Run: headless pygame with SDL's dummy video driver; simulated clock (each Clock.tick advances the game by its frame time, no real sleeping); random seed 0; keys injected as events and as key.get_pressed() state; mouse plan: one left click at the window centre at the start of phase 2, then a move to the lower-right quarter at the start of phase 3.
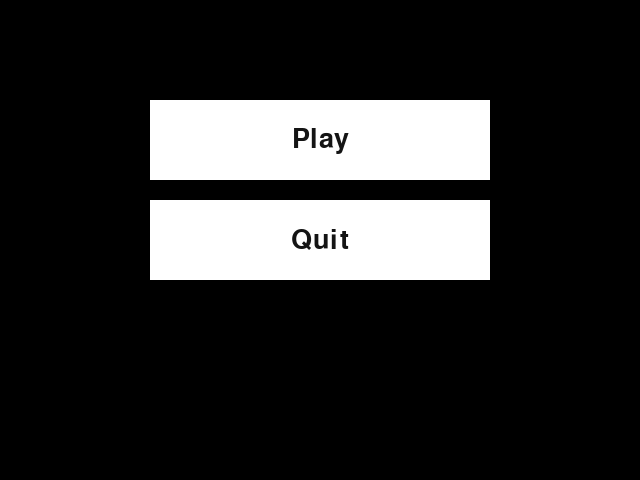
Frame 1 of 2 · flips 1–60 · no input
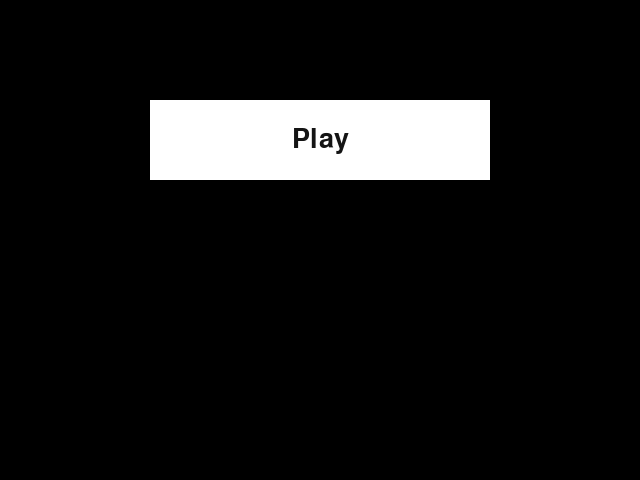
Frame 2 of 2 · flips 61–180 · clicked the window centre · tapped SPACE, RETURN · held RIGHT (→), D

The pygame program that drew these frames:

import pygame
import random

from pygame.fastevent import wait

# -------------------- INITIALISATION --------------------

pygame.init()  # Démarre tous les modules de pygame (affichage, son, clavier, etc.)

# Dimensions de la fenêtre de jeu en pixels
WIDTH, HEIGHT = 300, 600
PlaySurface = pygame.display.set_mode((WIDTH, HEIGHT))          # Crée la fenêtre principale du jeu (Zone de jeux)
Screen = pygame.display.set_mode((500, 600))          # Recrée la fenêtre avec une largeur plus grande (remplace la précédente)

clock = pygame.time.Clock()  # Crée une horloge pour contrôler la vitesse du jeu (FPS)

# Taille d'une case de la grille en pixels
BLOCK_SIZE = 30
COLS = WIDTH // BLOCK_SIZE   # Nombre de colonnes : 300 // 30 = 10
ROWS = HEIGHT // BLOCK_SIZE  # Nombre de lignes : 600 // 30 = 20

# Définition des couleurs en format RGB (Rouge, Vert, Bleu)
BLACK = (0, 0, 0)
WHITE = (255, 255, 255)
GRAY = (100, 100, 100)

# Variables de jeu
Score = 0
Speed = 0

# Mode nuit
NightMode = True
StandingBlockColor = WHITE
GridColor = GRAY
WindowColor = BLACK
BlockColor = WHITE
TextColor = WHITE

# -------------------- FORMES DES PIÈCES --------------------
# Chaque pièce est représentée par une liste de listes :
# 1 = case occupée, 0 = case vide
SHAPES = [
    [[1, 1, 1, 1]],           # Barre (I)
    [[1, 1], [1, 1]],         # Carré (O)
    [[0, 1, 0], [1, 1, 1]],   # Podium (T)
    [[1, 0, 0], [1, 1, 1]],   # Forme L
    [[0, 0, 1], [1, 1, 1]],   # Forme L inversé (J)
    [[1, 1, 0], [0, 1, 1]],   # Forme Z
    [[0, 1, 1], [1, 1, 0]]    # Forme Z inversé (S)
]

# -------------------- GRILLE DE JEU --------------------
# La grille est une liste de ROWS lignes, chacune contenant COLS valeurs :
# 0 = case vide, 1 = case occupée par un bloc posé
grid = [[0 for _ in range(COLS)] for _ in range(ROWS)]


# -------------------- CLASSE PIÈCE --------------------
class Piece:
    def __init__(self):
        # Choisit une forme aléatoire parmi celles définies dans SHAPES
        self.shape = random.choice(SHAPES)
        # Positionne la pièce horizontalement au centre de la grille
        self.x = COLS // 2 - len(self.shape[0]) // 2
        # La pièce apparaît tout en haut de la grille
        self.y = 0

    def rotate(self):
        # Effectue une rotation de 90° dans le sens horaire
        # zip(*self.shape[::-1]) retourne les colonnes de bas en haut comme nouvelles lignes
        self.shape = list(zip(*self.shape[::-1]))

# -------------------- CLASSE BOUTTON --------------------

class Button:
    def __init__(self, x, y, width, height, text, font, fontsize, action=None):
        self.rect = pygame.Rect(x, y, width, height)
        self.text = text
        self.font = pygame.font.SysFont(font, fontsize)
        self.action = action
        self.color = WHITE
        self.hover_color = '#666666'
        self.pressed_color = '#333333'
        self.current_color = self.color
        self.is_hovered = False
        self.is_pressed = False

    def update(self, events):
        mouse_pos = pygame.mouse.get_pos()
        self.is_hovered = self.rect.collidepoint(mouse_pos)
        self.is_pressed = self.is_hovered and pygame.mouse.get_pressed()[0]

        # One-shot sur MOUSEBUTTONDOWN
        for event in events:
            if event.type == pygame.MOUSEBUTTONDOWN and event.button == 1:
                if self.is_hovered and self.action:
                    self.action()

        # Couleur
        if self.is_pressed:
            self.current_color = self.pressed_color
        elif self.is_hovered:
            self.current_color = self.hover_color
        else:
            self.current_color = self.color

    def draw(self):
        pygame.draw.rect(Screen, self.current_color, self.rect)
        text_surf = self.font.render(self.text, True, (20, 20, 20))
        text_rect = text_surf.get_rect(center=self.rect.center)
        Screen.blit(text_surf, text_rect)

# -------------------- FONCTIONS BOUTTON --------------------

def playbutton_click():
    global runningmenu
    runningmenu = False
    global PlaySurface
    PlaySurface = pygame.display.set_mode((300, 600))    # recrée la fenêtre principale du jeu (Zone de jeux)
    pygame.display.set_caption("Tetris AE | Game Mode")  # Définit le titre de la fenêtre
    global Screen
    Screen = pygame.display.set_mode((500, 600))         # Recrée la fenêtre avec une largeur plus grande (remplace la précédente)

def quitbutton_click():
    pygame.quit()

def nightmodebutton_click():
    global NightMode
    global StandingBlockColor
    global GridColor
    global WindowColor
    global BlockColor
    global TextColor

    if NightMode:
        NightMode = False
        StandingBlockColor = BLACK
        GridColor = GRAY
        WindowColor = WHITE
        BlockColor = BLACK
        TextColor = BLACK
    else :
        NightMode = True
        StandingBlockColor = WHITE
        GridColor = GRAY
        WindowColor = BLACK
        BlockColor = WHITE
        TextColor = WHITE




# ------------------------ BOUTTONS ------------------------

playbutton = Button(150, 100, 340, 80, "Play", "Arial", 40, action=playbutton_click)
quitbutton = Button(150, 200, 340, 80, "Quit", "Arial", 40, action=quitbutton_click)
nightmodebutton = Button(475,575,20,20, "N", "Arial", 40, action=nightmodebutton_click)

# -------------------- FONCTIONS UTILITAIRES --------------------

def create_window(Width, Height, WindowName):
    global screen
    screen = pygame.display.set_mode((Width, Height))   # Crée une fenêtre
    pygame.display.set_caption(WindowName)              # Définit le titre de la fenêtre


def valid_position(shape, dx=0, dy=0):
    """
    Vérifie si la pièce peut occuper sa position actuelle + le déplacement (dx, dy).
    Retourne False si la pièce sort de la grille ou chevauche un bloc existant.
    """
    for y, row in enumerate(shape.shape):       # Parcourt chaque ligne de la pièce
        for x, cell in enumerate(row):          # Parcourt chaque cellule de la ligne
            if cell:                            # Si la cellule est occupée (valeur 1).
                new_x = shape.x + x + dx        # Position X cible dans la grille
                new_y = shape.y + y + dy        # Position Y cible dans la grille

                # Vérifie les bords gauche, droit et bas de la grille
                if new_x < 0 or new_x >= COLS or new_y >= ROWS:
                    return False
                # Vérifie qu'il n'y a pas déjà un bloc posé à cet endroit
                if new_y >= 0 and grid[new_y][new_x]:
                    return False
    return True  # Aucune collision détectée : la position est valide


def lock_piece(shape):
    """
    Fige la pièce dans la grille en marquant ses cellules avec la valeur 1.
    Appelée quand la pièce ne peut plus descendre.
    """
    for y, row in enumerate(shape.shape):
        for x, cell in enumerate(row):
            if cell:
                grid[shape.y + y][shape.x + x] = 1  # Marque la case comme occupée


def clear_lines():
    """
    Supprime toutes les lignes complètes (sans aucun 0) de la grille,
    puis ajoute des lignes vides en haut pour compenser.
    """
    global grid
    # Garde uniquement les lignes qui contiennent encore au moins un 0 (non complètes)
    grid = [row for row in grid if any(cell == 0 for cell in row)]
    # Remplit les lignes manquantes en haut avec des lignes vides
    while len(grid) < ROWS:
        grid.insert(0, [0 for _ in range(COLS)])
        global Score    # Interagit avec la variable Score qui est global(partout dans le projet)
        Score =+ 1      # Rajoute 1 au Score



def draw_grid():
    """
    Dessine la grille à l'écran:
     - Un carré blanc pour chaque bloc posé (valeur 1).
     - Un contour gris pour chaque case (pour visualiser la grille)
    """
    for y in range(ROWS):
        for x in range(COLS):
            if grid[y][x]:  # Si la case est occupée, dessine un bloc blanc
                pygame.draw.rect(
                    PlaySurface,
                    StandingBlockColor,
                    (x * BLOCK_SIZE, y * BLOCK_SIZE, BLOCK_SIZE, BLOCK_SIZE)
                )
            # Dessine le contour gris de chaque case (sur Screen)
            pygame.draw.rect(
                Screen,
                GridColor,
                (x * BLOCK_SIZE, y * BLOCK_SIZE, BLOCK_SIZE, BLOCK_SIZE),
                1,  # Épaisseur du contour : 1 pixel
            )


def draw_piece(shapes):
    """
    Dessine la pièce en cours de chute à sa position actuelle dans la grille.
    """
    for y, row in enumerate(shapes.shape):
        for x, cell in enumerate(row):
            if cell:  # Si la cellule de la pièce est occupée
                pygame.draw.rect(
                    PlaySurface,
                    BlockColor,
                    ((shapes.x + x) * BLOCK_SIZE,      # Position X en pixels
                     (shapes.y + y) * BLOCK_SIZE,           # Position Y en pixels
                     BLOCK_SIZE,
                     BLOCK_SIZE)
                )


# -------------------- BOUCLE PRINCIPALE DU JEU --------------------

piece = Piece()   # Crée la première pièce
fall_time = 0     # Compteur de temps pour gérer la chute automatique

running = True
runningmenu = True

create_window(640, 480, "Tetris AE | Main Menu")

while running:
    events = pygame.event.get()

    for event in events:
        if event.type == pygame.QUIT:
            running = False

    if runningmenu:
        Screen.fill((0, 0, 0))
        playbutton.update(events)
        playbutton.draw()
        quitbutton.update(events)
        quitbutton.draw()
        pygame.display.update()
        continue

    PlaySurface.fill(WindowColor)                        # Efface l'écran en le remplissant de noir
    fall_time += clock.get_rawtime()          # Ajoute le temps écoulé depuis le dernier appel (en ms)
    clock.tick(60)                            # Limite le jeu à 60 FPS

    # --- Chute automatique de la pièce ---
    # Toutes les ~500ms (valeur arbitraire), on fait descendre la pièce d'une case
    if fall_time > 500:
        if valid_position(piece, dy=1):       # Si la pièce peut descendre
            piece.y += 1                      # On la déplace d'une ligne vers le bas
        else:
            # La pièce ne peut plus descendre : on la fige dans la grille.
            lock_piece(piece)
            clear_lines()                     # On vérifie si des lignes sont complètes
            piece = Piece()                   # On génère une nouvelle pièce
            if not valid_position(piece):     # Si la nouvelle pièce est bloquée dès l'apparition...
                running = False              # ... la grille est pleine → fin de partie
        fall_time = 0                         # Réinitialise le compteur de chute

    # --- Gestion des événements (clavier, fermeture de fenêtre) ---
    for e in events:
        if e.type == pygame.QUIT:             # Clic sur la croix de fermeture
            running = False

        if e.type == pygame.KEYDOWN:          # Une touche vient d'être pressée
            if e.key == pygame.K_LEFT and valid_position(piece, dx=-1):
                piece.x -= 1                  # Déplace la pièce vers la gauche
            if e.key == pygame.K_RIGHT and valid_position(piece, dx=1):
                piece.x += 1                  # Déplace la pièce vers la droite
            if e.key == pygame.K_UP:
                piece.rotate()                # Tente une rotation
                if not valid_position(piece): # Si la rotation crée une collision...
                    # ... on annule en effectuant 3 rotations supplémentaires (retour à l'état initial)
                    piece.rotate()
                    piece.rotate()
                    piece.rotate()

    # --- Chute rapide (maintien de la touche BAS) ---
    keys = pygame.key.get_pressed()           # Récupère l'état de toutes les touches en temps réel
    if keys[pygame.K_DOWN] and valid_position(piece, dy=1):
        piece.y += 1                          # Descend la pièce d'une case supplémentaire par frame

    # --- Affichage du score ---
    font = pygame.font.SysFont("Arial", 32)              # Défini la police d'écriture: "Arial" et sa taille: 32
    text = font.render("Score :", True, TextColor)         # Crée une variable avec le texte: "Score :" et sa couleur: WHITE
    Score_text = font.render(str(Score), True, TextColor)       # PS: str(Score) -> Transforme  la valeur de Score en texte

    PlaySurface.blit(text, (300, 0))              # Affiche le texte "Score :" à la position (300, 0)
    PlaySurface.blit(Score_text, (405, 2))       # Affiche le score à la position (300, 50) (en dessous du texte)

    # --- Dessin de la grille et de la pièce ---
    draw_grid()
    draw_piece(piece)

    nightmodebutton.update(events)
    nightmodebutton.draw()

    pygame.display.update()                  # Rafraîchit l'affichage pour montrer les changements

pygame.quit()  # Ferme proprement pygame à la fin de la partie
